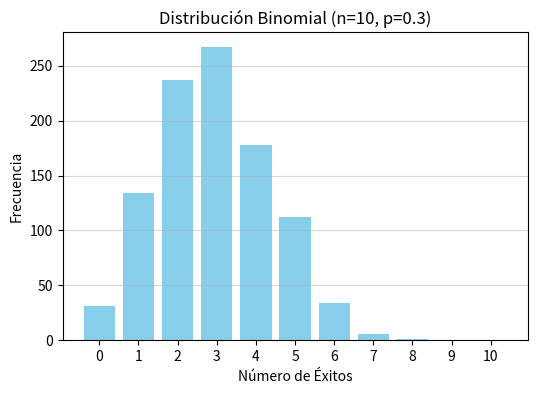
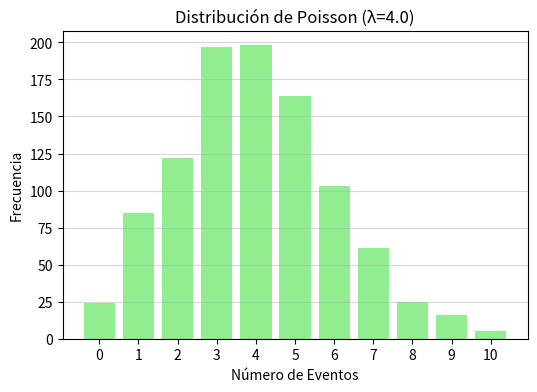

These charts were generated, in order, by the following Python code:
import numpy as np
import random
import matplotlib.pyplot as plt 

np.random.seed(42)
random.seed(42)
N = 1000 

num_ensayos = 10
prob_exito = 0.3
var_binomial = np.random.binomial(n=num_ensayos, p=prob_exito, size=N)

print(f"1. Binomial (primeros 10 valores): {var_binomial[:10]}")

plt.figure(figsize=(6, 4))
plt.hist(var_binomial, bins=np.arange(num_ensayos + 2) - 0.5, rwidth=0.8, color='skyblue')
plt.title('Distribución Binomial (n=10, p=0.3)')
plt.xticks(np.arange(num_ensayos + 1))
plt.xlabel('Número de Éxitos')
plt.ylabel('Frecuencia')
plt.grid(axis='y', alpha=0.5)
plt.show()


tasa_media = 4.0
var_poisson = np.random.poisson(lam=tasa_media, size=N)

print(f"\n2. Poisson (primeros 10 valores): {var_poisson[:10]}")


plt.figure(figsize=(6, 4))
plt.hist(var_poisson, bins=np.arange(max(var_poisson) + 2) - 0.5, rwidth=0.8, color='lightgreen')
plt.title(f'Distribución de Poisson (λ={tasa_media})')
plt.xticks(np.arange(max(var_poisson) + 1))
plt.xlabel('Número de Eventos')
plt.ylabel('Frecuencia')
plt.grid(axis='y', alpha=0.5)
plt.show()

resultados_dado = [1, 2, 3, 4, 5, 6]
num_lanzamientos = 20
simulacion_dado = random.choices(resultados_dado, k=num_lanzamientos)

print(f"\n3. Simulación de un Dado (20 lanzamientos): {simulacion_dado}")

baraja = ['A', '2', '3', '4', 'J', 'Q', 'K']
muestreo_sin_reemplazo = random.sample(baraja, k=3)

print(f"4. Muestreo Sin Reemplazo (3 cartas): {muestreo_sin_reemplazo}")